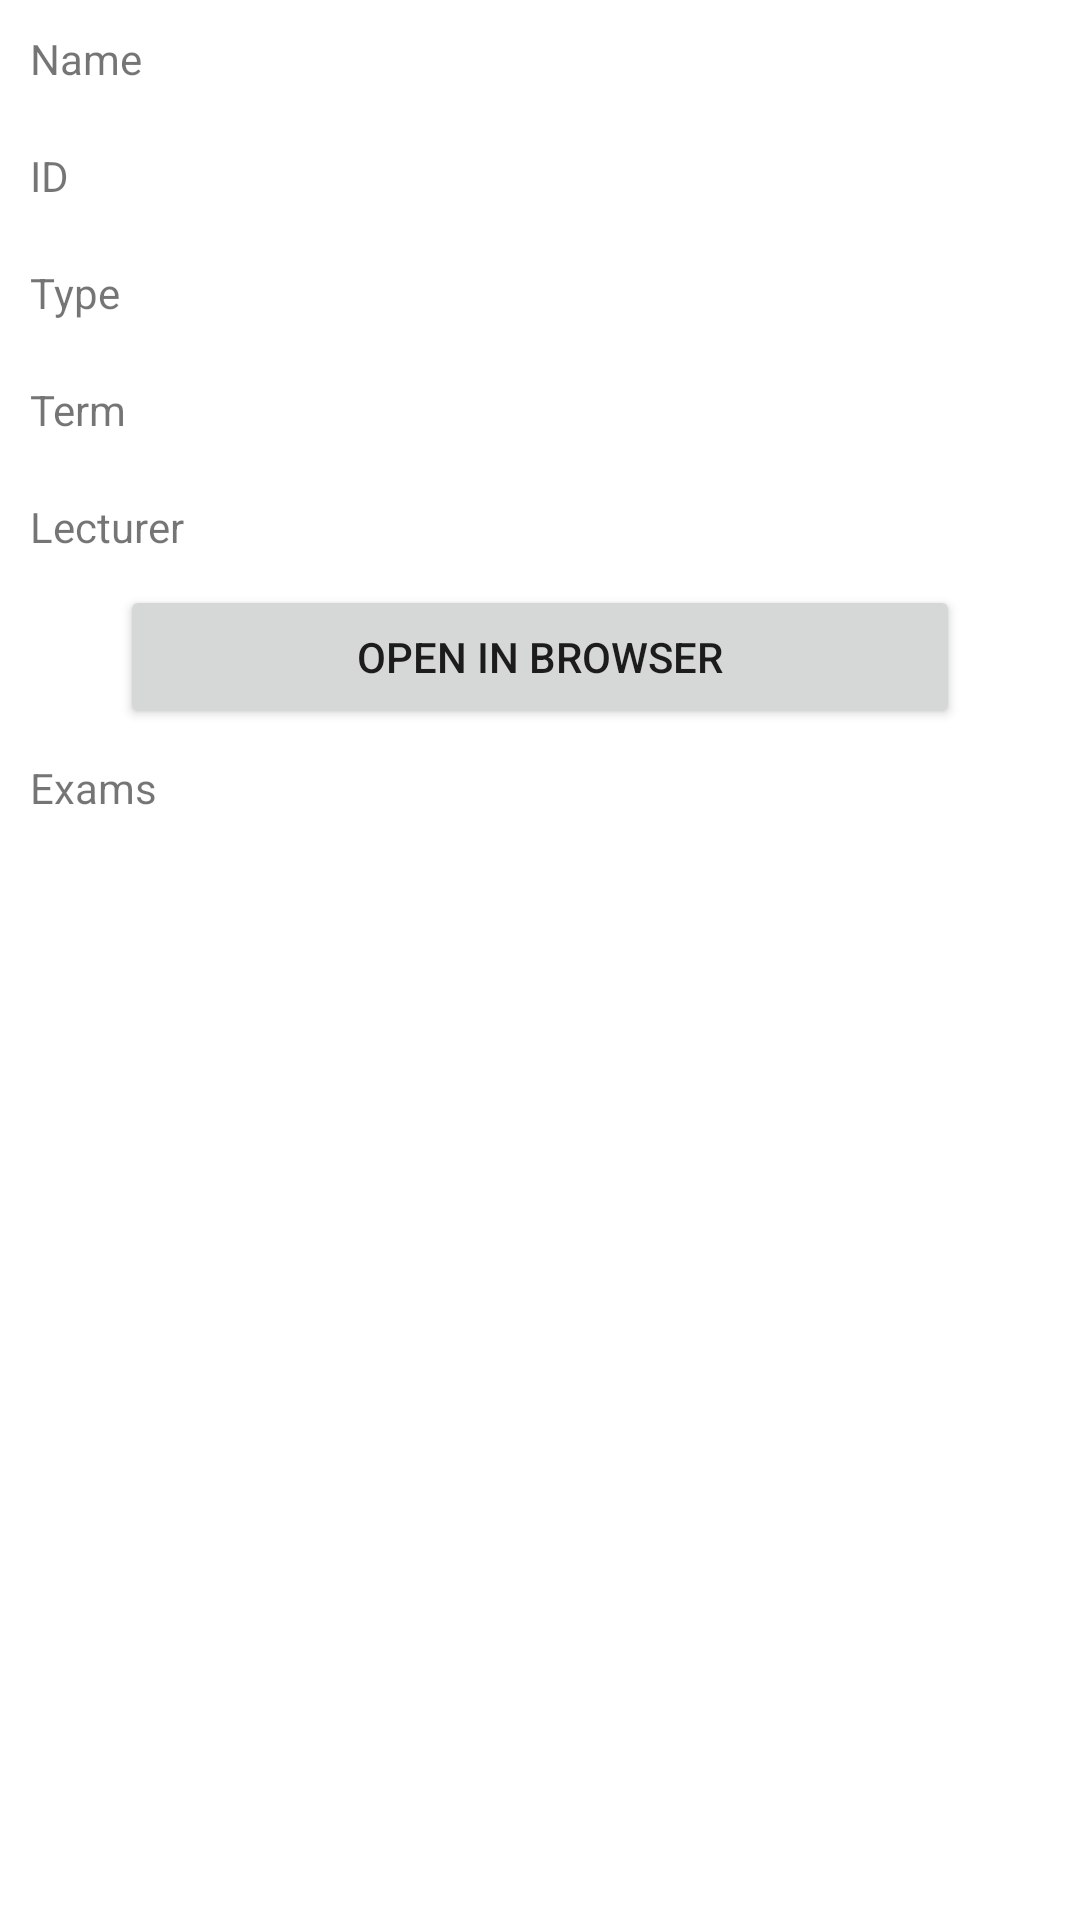

Write the Android layout XML for this screen, with the resource values it uses.
<!-- AndroidManifest.xml: fallback theme Theme.MaterialComponents.DayNight.NoActionBar -->
<!-- res/layout/course_details_fragment.xml -->
<?xml version="1.0" encoding="utf-8"?>
<LinearLayout xmlns:android="http://schemas.android.com/apk/res/android"
              android:orientation="vertical"
              android:layout_width="match_parent"
              android:layout_height="match_parent">
    <TableLayout xmlns:android="http://schemas.android.com/apk/res/android"
              android:orientation="vertical"
              android:layout_width="match_parent"
              android:layout_height="wrap_content"
              >
        <TableRow style="@style/DetailsView.TableRow">
            <TextView android:text="@string/mame" />
            <TextView style="@style/DetailsView.Value" android:id="@+id/course_name" android:text="@string/mame" />
        </TableRow>
        <TableRow style="@style/DetailsView.TableRow">
            <TextView android:text="@string/id" />
            <TextView style="@style/DetailsView.Value" android:id="@+id/course_id" android:text="@string/id" />
        </TableRow>
        <TableRow style="@style/DetailsView.TableRow">
            <TextView android:text="@string/type" />
            <TextView style="@style/DetailsView.Value" android:id="@+id/course_type" android:text="@string/type" />
        </TableRow>
        <TableRow style="@style/DetailsView.TableRow">
            <TextView android:text="@string/term" />
            <TextView style="@style/DetailsView.Value" android:id="@+id/course_term" android:text="@string/term" />
        </TableRow>
        <TableRow style="@style/DetailsView.TableRow">
            <TextView android:text="@string/lecturer" />
            <TextView style="@style/DetailsView.Value" android:id="@+id/course_lecturer" android:text="@string/lecturer" />
        </TableRow>

    </TableLayout>
    <Button android:id="@+id/btn_open_in_browser"
        android:layout_width="match_parent"
        android:layout_height="wrap_content"
        android:layout_marginLeft="40dip"
        android:layout_marginRight="40dip"
        android:text="@string/open_in_browser" />
    <TextView android:text="@string/exams"
        android:padding="10dip"
        android:layout_width="wrap_content"
        android:layout_height="wrap_content"/>
    <ListView
        android:id="@id/android:list"
        android:layout_width="match_parent"
        android:layout_height="match_parent"
        />

</LinearLayout>
<!-- resources referenced by this layout -->
<resources>
  <string name="exams">Exams</string>
  <string name="id">ID</string>
  <string name="lecturer">Lecturer</string>
  <string name="mame">Name</string>
  <string name="open_in_browser">Open in browser</string>
  <string name="term">Term</string>
  <string name="type">Type</string>
  <style name="DetailsView.TableRow">
          <item name="android:layout_width">wrap_content</item>
          <item name="android:layout_height">wrap_content</item>
          <item name="android:padding">10dip</item>
      </style>
  <style name="DetailsView.Value">
          <item name="android:layout_width">wrap_content</item>
          <item name="android:paddingLeft">30dip</item>
          <item name="android:textColor">@color/DetailsViewValueColor</item>
      </style>
  <color name="DetailsViewValueColor">#ffffffff</color>
</resources>
